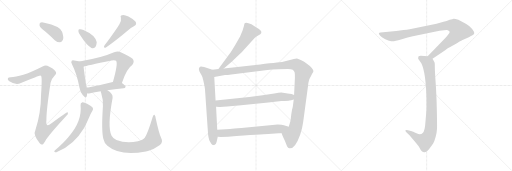
t = 0.00 s
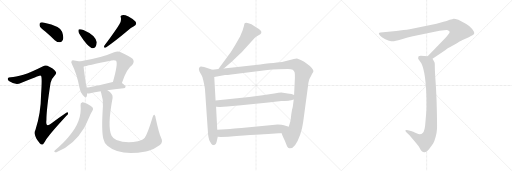
t = 2.66 s
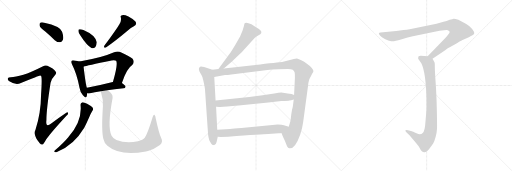
t = 5.32 s
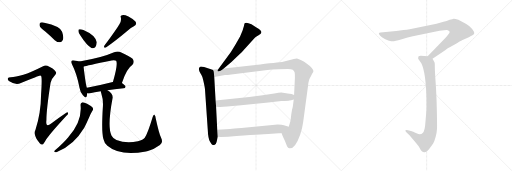
t = 7.97 s
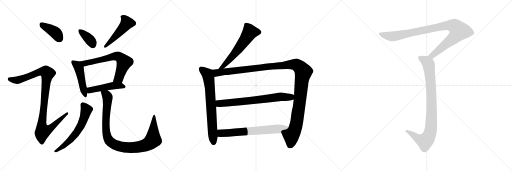
t = 10.63 s
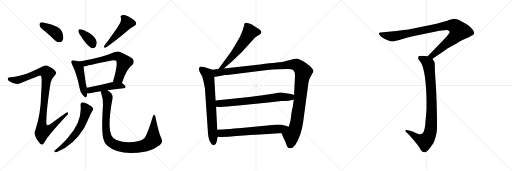
t = 13.29 s

The animated SVG that drew these frames (rendered in a browser with its animation timeline set to each time). Animation: 16 CSS @keyframes rules; one cycle of 13.29 s.

<svg version="1.1" viewBox="0 0 3072 1024" xmlns="http://www.w3.org/2000/svg">
  <g stroke="lightgray" stroke-dasharray="1,1" stroke-width="1" transform="scale(4, 4)">
    <line x1="0" y1="0" x2="256" y2="256"></line>
    <line x1="256" y1="0" x2="0" y2="256"></line>
    <line x1="128" y1="0" x2="128" y2="256"></line>
    <line x1="0" y1="128" x2="256" y2="128"></line>
    <line x1="256" y1="0" x2="512" y2="256"></line>
    <line x1="512" y1="0" x2="256" y2="256"></line>
    <line x1="384" y1="0" x2="384" y2="256"></line>
    <line x1="256" y1="128" x2="512" y2="128"></line>
    <line x1="512" y1="0" x2="768" y2="256"></line>
    <line x1="768" y1="0" x2="512" y2="256"></line>
    <line x1="640" y1="0" x2="640" y2="256"></line>
    <line x1="512" y1="128" x2="768" y2="128"></line>
  </g>
<g transform="scale(1, -1) translate(0, -850)">
   <style type="text/css">
    @keyframes keyframes0 {
      from {
       stroke: black;
       stroke-dashoffset: 401;
       stroke-width: 128;
       }
       57% {
       animation-timing-function: step-end;
       stroke: black;
       stroke-dashoffset: 0;
       stroke-width: 128;
       }
       to {
       stroke: black;
       stroke-width: 1024;
       }
       }
       #make-me-a-hanzi-animation-0 {
         animation: keyframes0 0.576335s both;
         animation-delay: 0.000000s;
         animation-timing-function: linear;
       }
    @keyframes keyframes1 {
      from {
       stroke: black;
       stroke-dashoffset: 1025;
       stroke-width: 128;
       }
       77% {
       animation-timing-function: step-end;
       stroke: black;
       stroke-dashoffset: 0;
       stroke-width: 128;
       }
       to {
       stroke: black;
       stroke-width: 1024;
       }
       }
       #make-me-a-hanzi-animation-1 {
         animation: keyframes1 1.084147s both;
         animation-delay: 0.576335s;
         animation-timing-function: linear;
       }
    @keyframes keyframes2 {
      from {
       stroke: black;
       stroke-dashoffset: 368;
       stroke-width: 128;
       }
       55% {
       animation-timing-function: step-end;
       stroke: black;
       stroke-dashoffset: 0;
       stroke-width: 128;
       }
       to {
       stroke: black;
       stroke-width: 1024;
       }
       }
       #make-me-a-hanzi-animation-2 {
         animation: keyframes2 0.549479s both;
         animation-delay: 1.660482s;
         animation-timing-function: linear;
       }
    @keyframes keyframes3 {
      from {
       stroke: black;
       stroke-dashoffset: 491;
       stroke-width: 128;
       }
       62% {
       animation-timing-function: step-end;
       stroke: black;
       stroke-dashoffset: 0;
       stroke-width: 128;
       }
       to {
       stroke: black;
       stroke-width: 1024;
       }
       }
       #make-me-a-hanzi-animation-3 {
         animation: keyframes3 0.649577s both;
         animation-delay: 2.209961s;
         animation-timing-function: linear;
       }
    @keyframes keyframes4 {
      from {
       stroke: black;
       stroke-dashoffset: 474;
       stroke-width: 128;
       }
       61% {
       animation-timing-function: step-end;
       stroke: black;
       stroke-dashoffset: 0;
       stroke-width: 128;
       }
       to {
       stroke: black;
       stroke-width: 1024;
       }
       }
       #make-me-a-hanzi-animation-4 {
         animation: keyframes4 0.635742s both;
         animation-delay: 2.859538s;
         animation-timing-function: linear;
       }
    @keyframes keyframes5 {
      from {
       stroke: black;
       stroke-dashoffset: 665;
       stroke-width: 128;
       }
       68% {
       animation-timing-function: step-end;
       stroke: black;
       stroke-dashoffset: 0;
       stroke-width: 128;
       }
       to {
       stroke: black;
       stroke-width: 1024;
       }
       }
       #make-me-a-hanzi-animation-5 {
         animation: keyframes5 0.791178s both;
         animation-delay: 3.495280s;
         animation-timing-function: linear;
       }
    @keyframes keyframes6 {
      from {
       stroke: black;
       stroke-dashoffset: 481;
       stroke-width: 128;
       }
       61% {
       animation-timing-function: step-end;
       stroke: black;
       stroke-dashoffset: 0;
       stroke-width: 128;
       }
       to {
       stroke: black;
       stroke-width: 1024;
       }
       }
       #make-me-a-hanzi-animation-6 {
         animation: keyframes6 0.641439s both;
         animation-delay: 4.286458s;
         animation-timing-function: linear;
       }
    @keyframes keyframes7 {
      from {
       stroke: black;
       stroke-dashoffset: 613;
       stroke-width: 128;
       }
       67% {
       animation-timing-function: step-end;
       stroke: black;
       stroke-dashoffset: 0;
       stroke-width: 128;
       }
       to {
       stroke: black;
       stroke-width: 1024;
       }
       }
       #make-me-a-hanzi-animation-7 {
         animation: keyframes7 0.748861s both;
         animation-delay: 4.927897s;
         animation-timing-function: linear;
       }
    @keyframes keyframes8 {
      from {
       stroke: black;
       stroke-dashoffset: 996;
       stroke-width: 128;
       }
       76% {
       animation-timing-function: step-end;
       stroke: black;
       stroke-dashoffset: 0;
       stroke-width: 128;
       }
       to {
       stroke: black;
       stroke-width: 1024;
       }
       }
       #make-me-a-hanzi-animation-8 {
         animation: keyframes8 1.060547s both;
         animation-delay: 5.676758s;
         animation-timing-function: linear;
       }
    @keyframes keyframes9 {
      from {
       stroke: black;
       stroke-dashoffset: 594;
       stroke-width: 128;
       }
       66% {
       animation-timing-function: step-end;
       stroke: black;
       stroke-dashoffset: 0;
       stroke-width: 128;
       }
       to {
       stroke: black;
       stroke-width: 1024;
       }
       }
       #make-me-a-hanzi-animation-9 {
         animation: keyframes9 0.733398s both;
         animation-delay: 6.737305s;
         animation-timing-function: linear;
       }
    @keyframes keyframes10 {
      from {
       stroke: black;
       stroke-dashoffset: 722;
       stroke-width: 128;
       }
       70% {
       animation-timing-function: step-end;
       stroke: black;
       stroke-dashoffset: 0;
       stroke-width: 128;
       }
       to {
       stroke: black;
       stroke-width: 1024;
       }
       }
       #make-me-a-hanzi-animation-10 {
         animation: keyframes10 0.837565s both;
         animation-delay: 7.470703s;
         animation-timing-function: linear;
       }
    @keyframes keyframes11 {
      from {
       stroke: black;
       stroke-dashoffset: 1272;
       stroke-width: 128;
       }
       81% {
       animation-timing-function: step-end;
       stroke: black;
       stroke-dashoffset: 0;
       stroke-width: 128;
       }
       to {
       stroke: black;
       stroke-width: 1024;
       }
       }
       #make-me-a-hanzi-animation-11 {
         animation: keyframes11 1.285156s both;
         animation-delay: 8.308268s;
         animation-timing-function: linear;
       }
    @keyframes keyframes12 {
      from {
       stroke: black;
       stroke-dashoffset: 721;
       stroke-width: 128;
       }
       70% {
       animation-timing-function: step-end;
       stroke: black;
       stroke-dashoffset: 0;
       stroke-width: 128;
       }
       to {
       stroke: black;
       stroke-width: 1024;
       }
       }
       #make-me-a-hanzi-animation-12 {
         animation: keyframes12 0.836751s both;
         animation-delay: 9.593424s;
         animation-timing-function: linear;
       }
    @keyframes keyframes13 {
      from {
       stroke: black;
       stroke-dashoffset: 677;
       stroke-width: 128;
       }
       69% {
       animation-timing-function: step-end;
       stroke: black;
       stroke-dashoffset: 0;
       stroke-width: 128;
       }
       to {
       stroke: black;
       stroke-width: 1024;
       }
       }
       #make-me-a-hanzi-animation-13 {
         animation: keyframes13 0.800944s both;
         animation-delay: 10.430175s;
         animation-timing-function: linear;
       }
    @keyframes keyframes14 {
      from {
       stroke: black;
       stroke-dashoffset: 993;
       stroke-width: 128;
       }
       76% {
       animation-timing-function: step-end;
       stroke: black;
       stroke-dashoffset: 0;
       stroke-width: 128;
       }
       to {
       stroke: black;
       stroke-width: 1024;
       }
       }
       #make-me-a-hanzi-animation-14 {
         animation: keyframes14 1.058105s both;
         animation-delay: 11.231119s;
         animation-timing-function: linear;
       }
    @keyframes keyframes15 {
      from {
       stroke: black;
       stroke-dashoffset: 919;
       stroke-width: 128;
       }
       75% {
       animation-timing-function: step-end;
       stroke: black;
       stroke-dashoffset: 0;
       stroke-width: 128;
       }
       to {
       stroke: black;
       stroke-width: 1024;
       }
       }
       #make-me-a-hanzi-animation-15 {
         animation: keyframes15 0.997884s both;
         animation-delay: 12.289224s;
         animation-timing-function: linear;
       }
</style>
<path d="M 271.5 662.0 Q 299.5 638.0 328.5 610.0 Q 343.5 597.0 360.5 597.0 Q 372.5 598.0 377.5 612.0 Q 383.5 628.0 372.5 661.0 Q 360.5 695.0 265.5 715.0 Q 249.5 719.0 241.5 715.0 Q 235.5 711.0 237.5 697.0 Q 241.5 684.0 271.5 662.0 Z" fill="lightgray"></path> 
<path d="M 140.5 403.0 Q 91.5 390.0 64.5 388.0 Q 49.5 388.0 47.5 381.0 Q 43.5 374.0 53.5 365.0 Q 93.5 338.0 125.5 353.0 Q 236.5 399.0 242.5 398.0 Q 243.5 398.0 246.5 395.0 Q 253.5 391.0 246.5 284.0 Q 245.5 172.0 212.5 71.0 Q 196.5 43.0 238.5 -9.0 Q 248.5 -21.0 258.5 -14.0 Q 265.5 -7.0 277.5 16.0 Q 316.5 67.0 398.5 156.0 Q 410.5 166.0 407.5 174.0 Q 406.5 181.0 395.5 173.0 Q 353.5 145.0 313.5 114.0 Q 271.5 78.0 278.5 131.0 Q 278.5 195.0 303.5 354.0 Q 307.5 378.0 329.5 400.0 Q 342.5 410.0 332.5 423.0 Q 322.5 439.0 284.5 456.0 Q 272.5 463.0 255.5 452.0 Q 182.5 415.0 140.5 403.0 Z" fill="lightgray"></path> 
<path d="M 483.5 636.0 Q 519.5 579.0 548.5 563.0 Q 561.5 559.0 572.5 569.0 Q 579.5 581.0 580.5 597.0 Q 573.5 640.0 500.5 671.0 Q 485.5 678.0 475.5 675.0 Q 469.5 675.0 470.5 663.0 Q 470.5 651.0 483.5 636.0 Z" fill="lightgray"></path> 
<path d="M 716.5 706.0 Q 701.5 679.0 627.5 579.0 Q 617.5 561.0 635.5 566.0 Q 692.5 606.0 761.5 664.0 Q 780.5 682.0 803.5 693.0 Q 824.5 705.0 812.5 722.0 Q 797.5 738.0 770.5 752.0 Q 745.5 764.0 732.5 760.0 Q 719.5 759.0 725.5 744.0 Q 729.5 726.0 716.5 706.0 Z" fill="lightgray"></path> 
<path d="M 477.5 482.0 Q 465.5 486.0 445.5 488.0 Q 433.5 491.0 430.5 486.0 Q 423.5 480.0 432.5 464.0 Q 460.5 410.0 477.5 323.0 Q 481.5 296.0 497.5 279.0 Q 515.5 257.0 520.5 273.0 Q 521.5 280.0 523.5 291.0 L 521.5 325.0 Q 514.5 340.0 501.5 451.0 C 498.5 476.0 498.5 476.0 477.5 482.0 Z" fill="lightgray"></path> 
<path d="M 731.5 353.0 Q 759.5 440.0 793.5 461.0 Q 809.5 480.0 795.5 498.0 Q 779.5 513.0 724.5 538.0 Q 706.5 545.0 684.5 537.0 Q 611.5 504.0 477.5 482.0 C 447.5 477.0 472.5 443.0 501.5 451.0 Q 516.5 457.0 669.5 488.0 Q 688.5 492.0 696.5 486.0 Q 709.5 470.0 677.5 359.0 C 669.5 330.0 721.5 325.0 731.5 353.0 Z" fill="lightgray"></path> 
<path d="M 644.5 309.0 Q 684.5 316.0 741.5 321.0 Q 751.5 322.0 753.5 331.0 Q 753.5 338.0 731.5 353.0 L 677.5 359.0 L 676.5 359.0 Q 591.5 337.0 521.5 325.0 C 491.5 320.0 493.5 292.0 523.5 291.0 Q 530.5 290.0 540.5 292.0 Q 565.5 299.0 604.5 304.0 L 644.5 309.0 Z" fill="lightgray"></path> 
<path d="M 483.5 219.0 Q 493.5 120.0 409.5 28.0 Q 387.5 0.0 328.5 -52.0 Q 321.5 -59.0 328.5 -61.0 Q 335.5 -64.0 344.5 -59.0 Q 443.5 -19.0 505.5 85.0 Q 520.5 113.0 536.5 150.0 Q 543.5 168.0 554.5 186.0 Q 561.5 195.0 556.5 204.0 Q 550.5 213.0 522.5 228.0 Q 503.5 238.0 494.5 237.0 Q 481.5 233.0 483.5 219.0 Z" fill="lightgray"></path> 
<path d="M 966.5 24.0 Q 953.5 52.0 934.5 140.0 Q 933.5 156.0 926.5 162.0 Q 920.5 166.0 915.5 147.0 Q 887.5 53.0 868.5 24.0 Q 858.5 11.0 827.5 4.0 Q 757.5 -11.0 698.5 11.0 Q 676.5 23.0 669.5 37.0 Q 642.5 88.0 675.5 263.0 Q 679.5 288.0 644.5 309.0 C 620.5 327.0 596.5 333.0 604.5 304.0 Q 604.5 300.0 607.5 292.0 Q 620.5 252.0 617.5 213.0 Q 607.5 60.0 620.5 17.0 Q 624.5 -5.0 644.5 -24.0 Q 719.5 -88.0 875.5 -58.0 Q 881.5 -55.0 887.5 -55.0 Q 924.5 -45.0 959.5 -19.0 Q 980.5 -3.0 966.5 24.0 Z" fill="lightgray"></path> 
<path d="M 1342.5 440.5 L 1388.5 479.5 L 1432.5 520.5 Q 1465.5 553.5 1470.5 560.5 L 1530.5 626.5 Q 1541.5 635.5 1551.5 639.5 Q 1577.5 652.5 1563.5 668.5 Q 1556.5 676.5 1538.5 686.5 L 1508.5 705.5 Q 1477.5 719.5 1470.5 712.5 Q 1466.5 711.5 1465.5 704.5 Q 1464.5 696.5 1455.5 668.5 L 1440.5 631.5 Q 1410.5 577.5 1385.5 538.5 L 1310.5 437.5 C 1292.5 413.5 1319.5 421.5 1342.5 440.5 Z" fill="lightgray"></path> 
<path d="M 1299.5 -1.5 L 1306.5 30.5 L 1303.5 72.5 L 1296.5 210.5 L 1293.5 248.5 L 1285.5 388.5 C 1283.5 418.5 1283.5 429.5 1274.5 432.5 L 1224.5 448.5 Q 1206.5 453.5 1200.5 450.5 Q 1191.5 443.5 1193.5 434.5 Q 1194.5 425.5 1202.5 411.5 Q 1211.5 397.5 1213.5 390.5 Q 1216.5 383.5 1223.5 351.5 Q 1230.5 319.5 1230.5 306.5 L 1246.5 74.5 Q 1248.5 21.5 1259.5 2.5 Q 1270.5 -16.5 1273.5 -17.5 Q 1277.5 -19.5 1282.5 -19.5 Q 1283.5 -21.5 1285.5 -19.5 Q 1295.5 -19.5 1299.5 -1.5 Z" fill="lightgray"></path> 
<path d="M 1688.5 52.5 L 1700.5 24.5 Q 1709.5 7.5 1717.5 -14.5 Q 1725.5 -37.5 1736.5 -38.5 Q 1770.5 -43.5 1801.5 44.5 Q 1815.5 86.5 1819.5 121.5 L 1848.5 337.5 Q 1851.5 375.5 1864.5 392.5 L 1873.5 409.5 Q 1880.5 418.5 1880.5 425.5 Q 1880.5 431.5 1870.5 443.5 Q 1861.5 454.5 1841.5 468.5 Q 1822.5 482.5 1804.5 490.5 Q 1786.5 498.5 1781.5 499.5 Q 1776.5 499.5 1751.5 494.5 Q 1700.5 479.5 1661.5 475.5 Q 1622.5 470.5 1560.5 464.5 L 1342.5 440.5 L 1310.5 437.5 L 1274.5 432.5 C 1244.5 428.5 1255.5 383.5 1285.5 388.5 L 1350.5 400.5 Q 1364.5 401.5 1387.5 404.5 L 1604.5 430.5 Q 1632.5 434.5 1670.5 435.5 L 1727.5 437.5 Q 1748.5 437.5 1756.5 432.5 Q 1764.5 426.5 1767.5 417.5 Q 1770.5 408.5 1769.5 384.5 L 1764.5 280.5 L 1762.5 254.5 L 1756.5 209.5 Q 1751.5 194.5 1747.5 163.5 Q 1744.5 131.5 1741.5 120.5 L 1732.5 90.5 C 1723.5 61.5 1676.5 80.5 1688.5 52.5 Z" fill="lightgray"></path> 
<path d="M 1495.5 269.5 L 1293.5 248.5 C 1263.5 245.5 1266.5 211.5 1296.5 210.5 L 1316.5 209.5 Q 1342.5 208.5 1431.5 217.5 L 1610.5 235.5 L 1688.5 244.5 Q 1732.5 246.5 1736.5 248.5 Q 1741.5 247.5 1762.5 254.5 C 1791.5 263.5 1792.5 269.5 1764.5 280.5 L 1749.5 286.5 Q 1696.5 296.5 1687.5 296.5 Q 1678.5 296.5 1635.5 288.5 L 1575.5 279.5 L 1495.5 269.5 Z" fill="lightgray"></path> 
<path d="M 1306.5 30.5 L 1324.5 28.5 L 1369.5 30.5 Q 1576.5 46.5 1609.5 46.5 L 1672.5 51.5 Q 1683.5 51.5 1688.5 52.5 C 1718.5 54.5 1761.5 81.5 1732.5 90.5 L 1703.5 99.5 Q 1692.5 103.5 1665.5 103.5 L 1448.5 82.5 Q 1400.5 77.5 1380.5 77.5 L 1303.5 72.5 C 1273.5 70.5 1276.5 33.5 1306.5 30.5 Z" fill="lightgray"></path> 
<path d="M 2595.0 498.0 L 2671.0 550.0 Q 2678.0 558.0 2720.0 580.0 Q 2769.0 609.0 2772.0 610.0 L 2813.0 628.0 Q 2841.0 640.0 2845.0 648.0 Q 2848.0 659.0 2833.0 677.0 Q 2818.0 695.0 2795.0 708.0 L 2750.0 732.0 Q 2728.0 740.0 2722.0 739.0 Q 2717.0 738.0 2698.0 732.0 Q 2680.0 723.0 2661.0 720.0 L 2619.0 708.0 L 2458.0 676.0 Q 2441.0 673.0 2422.0 671.0 L 2377.0 665.0 L 2283.0 656.0 Q 2275.0 655.0 2273.0 652.0 Q 2272.0 648.0 2281.0 636.0 Q 2288.0 628.0 2309.0 617.0 Q 2331.0 606.0 2347.0 604.0 Q 2363.0 601.0 2406.0 614.0 Q 2450.0 627.0 2477.0 633.0 L 2637.0 666.0 Q 2683.0 673.0 2687.0 670.0 Q 2696.0 667.0 2698.0 661.0 Q 2698.0 656.0 2695.0 651.0 Q 2693.0 646.0 2672.0 623.0 L 2566.0 513.0 C 2545.0 491.0 2570.0 481.0 2595.0 498.0 Z" fill="lightgray"></path> 
<path d="M 2566.0 513.0 L 2525.0 516.0 Q 2515.0 516.0 2512.0 513.0 Q 2509.0 510.0 2509.0 499.0 L 2528.0 472.0 Q 2555.0 416.0 2559.0 260.0 L 2559.0 196.0 L 2553.0 124.0 Q 2550.0 66.0 2536.0 53.0 Q 2523.0 40.0 2499.0 51.0 Q 2475.0 62.0 2471.0 63.0 L 2448.0 70.0 Q 2435.0 73.0 2432.0 68.0 Q 2430.0 66.0 2438.0 57.0 L 2457.0 40.0 L 2495.0 -6.0 Q 2514.0 -28.0 2519.0 -39.0 Q 2524.0 -50.0 2531.0 -57.0 Q 2539.0 -64.0 2548.0 -63.0 Q 2558.0 -63.0 2575.0 -43.0 L 2599.0 -10.0 Q 2607.0 3.0 2614.0 30.0 Q 2621.0 56.0 2622.0 78.0 Q 2623.0 99.0 2621.0 191.0 Q 2619.0 283.0 2614.0 354.0 Q 2609.0 424.0 2609.0 447.0 Q 2609.0 469.0 2608.0 474.0 Q 2607.0 478.0 2595.0 498.0 C 2587.0 511.0 2587.0 511.0 2566.0 513.0 Z" fill="lightgray"></path> 
      <clipPath id="make-me-a-hanzi-clip-0">
      <path d="M 271.5 662.0 Q 299.5 638.0 328.5 610.0 Q 343.5 597.0 360.5 597.0 Q 372.5 598.0 377.5 612.0 Q 383.5 628.0 372.5 661.0 Q 360.5 695.0 265.5 715.0 Q 249.5 719.0 241.5 715.0 Q 235.5 711.0 237.5 697.0 Q 241.5 684.0 271.5 662.0 Z" fill="lightgray"></path>
      </clipPath>
      <path clip-path="url(#make-me-a-hanzi-clip-0)" d="M 248.5 706.0 L 339.5 649.0 L 358.5 616.0 " fill="none" id="make-me-a-hanzi-animation-0" stroke-dasharray="273 546" stroke-linecap="round"></path>

      <clipPath id="make-me-a-hanzi-clip-1">
      <path d="M 140.5 403.0 Q 91.5 390.0 64.5 388.0 Q 49.5 388.0 47.5 381.0 Q 43.5 374.0 53.5 365.0 Q 93.5 338.0 125.5 353.0 Q 236.5 399.0 242.5 398.0 Q 243.5 398.0 246.5 395.0 Q 253.5 391.0 246.5 284.0 Q 245.5 172.0 212.5 71.0 Q 196.5 43.0 238.5 -9.0 Q 248.5 -21.0 258.5 -14.0 Q 265.5 -7.0 277.5 16.0 Q 316.5 67.0 398.5 156.0 Q 410.5 166.0 407.5 174.0 Q 406.5 181.0 395.5 173.0 Q 353.5 145.0 313.5 114.0 Q 271.5 78.0 278.5 131.0 Q 278.5 195.0 303.5 354.0 Q 307.5 378.0 329.5 400.0 Q 342.5 410.0 332.5 423.0 Q 322.5 439.0 284.5 456.0 Q 272.5 463.0 255.5 452.0 Q 182.5 415.0 140.5 403.0 Z" fill="lightgray"></path>
      </clipPath>
      <path clip-path="url(#make-me-a-hanzi-clip-1)" d="M 57.5 377.0 L 94.5 370.0 L 131.5 376.0 L 238.5 420.0 L 259.5 423.0 L 284.5 410.0 L 250.5 100.0 L 257.5 65.0 L 294.5 75.0 L 401.5 170.0 " fill="none" id="make-me-a-hanzi-animation-1" stroke-dasharray="897 1794" stroke-linecap="round"></path>

      <clipPath id="make-me-a-hanzi-clip-2">
      <path d="M 483.5 636.0 Q 519.5 579.0 548.5 563.0 Q 561.5 559.0 572.5 569.0 Q 579.5 581.0 580.5 597.0 Q 573.5 640.0 500.5 671.0 Q 485.5 678.0 475.5 675.0 Q 469.5 675.0 470.5 663.0 Q 470.5 651.0 483.5 636.0 Z" fill="lightgray"></path>
      </clipPath>
      <path clip-path="url(#make-me-a-hanzi-clip-2)" d="M 481.5 665.0 L 536.5 615.0 L 556.5 583.0 " fill="none" id="make-me-a-hanzi-animation-2" stroke-dasharray="240 480" stroke-linecap="round"></path>

      <clipPath id="make-me-a-hanzi-clip-3">
      <path d="M 716.5 706.0 Q 701.5 679.0 627.5 579.0 Q 617.5 561.0 635.5 566.0 Q 692.5 606.0 761.5 664.0 Q 780.5 682.0 803.5 693.0 Q 824.5 705.0 812.5 722.0 Q 797.5 738.0 770.5 752.0 Q 745.5 764.0 732.5 760.0 Q 719.5 759.0 725.5 744.0 Q 729.5 726.0 716.5 706.0 Z" fill="lightgray"></path>
      </clipPath>
      <path clip-path="url(#make-me-a-hanzi-clip-3)" d="M 732.5 751.0 L 753.5 731.0 L 761.5 713.0 L 679.5 619.0 L 639.5 585.0 L 637.5 576.0 " fill="none" id="make-me-a-hanzi-animation-3" stroke-dasharray="363 726" stroke-linecap="round"></path>

      <clipPath id="make-me-a-hanzi-clip-4">
      <path d="M 477.5 482.0 Q 465.5 486.0 445.5 488.0 Q 433.5 491.0 430.5 486.0 Q 423.5 480.0 432.5 464.0 Q 460.5 410.0 477.5 323.0 Q 481.5 296.0 497.5 279.0 Q 515.5 257.0 520.5 273.0 Q 521.5 280.0 523.5 291.0 L 521.5 325.0 Q 514.5 340.0 501.5 451.0 C 498.5 476.0 498.5 476.0 477.5 482.0 Z" fill="lightgray"></path>
      </clipPath>
      <path clip-path="url(#make-me-a-hanzi-clip-4)" d="M 439.5 478.0 L 459.5 463.0 L 475.5 439.0 L 509.5 278.0 " fill="none" id="make-me-a-hanzi-animation-4" stroke-dasharray="346 692" stroke-linecap="round"></path>

      <clipPath id="make-me-a-hanzi-clip-5">
      <path d="M 731.5 353.0 Q 759.5 440.0 793.5 461.0 Q 809.5 480.0 795.5 498.0 Q 779.5 513.0 724.5 538.0 Q 706.5 545.0 684.5 537.0 Q 611.5 504.0 477.5 482.0 C 447.5 477.0 472.5 443.0 501.5 451.0 Q 516.5 457.0 669.5 488.0 Q 688.5 492.0 696.5 486.0 Q 709.5 470.0 677.5 359.0 C 669.5 330.0 721.5 325.0 731.5 353.0 Z" fill="lightgray"></path>
      </clipPath>
      <path clip-path="url(#make-me-a-hanzi-clip-5)" d="M 487.5 481.0 L 511.5 471.0 L 688.5 513.0 L 720.5 507.0 L 744.5 478.0 L 712.5 383.0 L 685.5 369.0 " fill="none" id="make-me-a-hanzi-animation-5" stroke-dasharray="537 1074" stroke-linecap="round"></path>

      <clipPath id="make-me-a-hanzi-clip-6">
      <path d="M 644.5 309.0 Q 684.5 316.0 741.5 321.0 Q 751.5 322.0 753.5 331.0 Q 753.5 338.0 731.5 353.0 L 677.5 359.0 L 676.5 359.0 Q 591.5 337.0 521.5 325.0 C 491.5 320.0 493.5 292.0 523.5 291.0 Q 530.5 290.0 540.5 292.0 Q 565.5 299.0 604.5 304.0 L 644.5 309.0 Z" fill="lightgray"></path>
      </clipPath>
      <path clip-path="url(#make-me-a-hanzi-clip-6)" d="M 527.5 297.0 L 545.5 312.0 L 677.5 337.0 L 722.5 337.0 L 743.5 331.0 " fill="none" id="make-me-a-hanzi-animation-6" stroke-dasharray="353 706" stroke-linecap="round"></path>

      <clipPath id="make-me-a-hanzi-clip-7">
      <path d="M 483.5 219.0 Q 493.5 120.0 409.5 28.0 Q 387.5 0.0 328.5 -52.0 Q 321.5 -59.0 328.5 -61.0 Q 335.5 -64.0 344.5 -59.0 Q 443.5 -19.0 505.5 85.0 Q 520.5 113.0 536.5 150.0 Q 543.5 168.0 554.5 186.0 Q 561.5 195.0 556.5 204.0 Q 550.5 213.0 522.5 228.0 Q 503.5 238.0 494.5 237.0 Q 481.5 233.0 483.5 219.0 Z" fill="lightgray"></path>
      </clipPath>
      <path clip-path="url(#make-me-a-hanzi-clip-7)" d="M 497.5 223.0 L 518.5 191.0 L 498.5 126.0 L 473.5 76.0 L 426.5 16.0 L 360.5 -40.0 L 332.5 -56.0 " fill="none" id="make-me-a-hanzi-animation-7" stroke-dasharray="485 970" stroke-linecap="round"></path>

      <clipPath id="make-me-a-hanzi-clip-8">
      <path d="M 966.5 24.0 Q 953.5 52.0 934.5 140.0 Q 933.5 156.0 926.5 162.0 Q 920.5 166.0 915.5 147.0 Q 887.5 53.0 868.5 24.0 Q 858.5 11.0 827.5 4.0 Q 757.5 -11.0 698.5 11.0 Q 676.5 23.0 669.5 37.0 Q 642.5 88.0 675.5 263.0 Q 679.5 288.0 644.5 309.0 C 620.5 327.0 596.5 333.0 604.5 304.0 Q 604.5 300.0 607.5 292.0 Q 620.5 252.0 617.5 213.0 Q 607.5 60.0 620.5 17.0 Q 624.5 -5.0 644.5 -24.0 Q 719.5 -88.0 875.5 -58.0 Q 881.5 -55.0 887.5 -55.0 Q 924.5 -45.0 959.5 -19.0 Q 980.5 -3.0 966.5 24.0 Z" fill="lightgray"></path>
      </clipPath>
      <path clip-path="url(#make-me-a-hanzi-clip-8)" d="M 611.5 299.0 L 638.5 281.0 L 645.5 268.0 L 634.5 103.0 L 642.5 33.0 L 660.5 2.0 L 686.5 -17.0 L 731.5 -31.0 L 775.5 -35.0 L 859.5 -25.0 L 900.5 -5.0 L 918.5 14.0 L 925.5 155.0 " fill="none" id="make-me-a-hanzi-animation-8" stroke-dasharray="868 1736" stroke-linecap="round"></path>

      <clipPath id="make-me-a-hanzi-clip-9">
      <path d="M 1342.5 440.5 L 1388.5 479.5 L 1432.5 520.5 Q 1465.5 553.5 1470.5 560.5 L 1530.5 626.5 Q 1541.5 635.5 1551.5 639.5 Q 1577.5 652.5 1563.5 668.5 Q 1556.5 676.5 1538.5 686.5 L 1508.5 705.5 Q 1477.5 719.5 1470.5 712.5 Q 1466.5 711.5 1465.5 704.5 Q 1464.5 696.5 1455.5 668.5 L 1440.5 631.5 Q 1410.5 577.5 1385.5 538.5 L 1310.5 437.5 C 1292.5 413.5 1319.5 421.5 1342.5 440.5 Z" fill="lightgray"></path>
      </clipPath>
      <path clip-path="url(#make-me-a-hanzi-clip-9)" d="M 1550.5 656.5 L 1499.5 658.5 L 1422.5 545.5 L 1340.5 454.5 L 1315.5 443.5 " fill="none" id="make-me-a-hanzi-animation-9" stroke-dasharray="466 932" stroke-linecap="round"></path>

      <clipPath id="make-me-a-hanzi-clip-10">
      <path d="M 1299.5 -1.5 L 1306.5 30.5 L 1303.5 72.5 L 1296.5 210.5 L 1293.5 248.5 L 1285.5 388.5 C 1283.5 418.5 1283.5 429.5 1274.5 432.5 L 1224.5 448.5 Q 1206.5 453.5 1200.5 450.5 Q 1191.5 443.5 1193.5 434.5 Q 1194.5 425.5 1202.5 411.5 Q 1211.5 397.5 1213.5 390.5 Q 1216.5 383.5 1223.5 351.5 Q 1230.5 319.5 1230.5 306.5 L 1246.5 74.5 Q 1248.5 21.5 1259.5 2.5 Q 1270.5 -16.5 1273.5 -17.5 Q 1277.5 -19.5 1282.5 -19.5 Q 1283.5 -21.5 1285.5 -19.5 Q 1295.5 -19.5 1299.5 -1.5 Z" fill="lightgray"></path>
      </clipPath>
      <path clip-path="url(#make-me-a-hanzi-clip-10)" d="M 1206.5 439.5 L 1246.5 402.5 L 1252.5 378.5 L 1278.5 16.5 L 1284.5 -6.5 " fill="none" id="make-me-a-hanzi-animation-10" stroke-dasharray="594 1188" stroke-linecap="round"></path>

      <clipPath id="make-me-a-hanzi-clip-11">
      <path d="M 1688.5 52.5 L 1700.5 24.5 Q 1709.5 7.5 1717.5 -14.5 Q 1725.5 -37.5 1736.5 -38.5 Q 1770.5 -43.5 1801.5 44.5 Q 1815.5 86.5 1819.5 121.5 L 1848.5 337.5 Q 1851.5 375.5 1864.5 392.5 L 1873.5 409.5 Q 1880.5 418.5 1880.5 425.5 Q 1880.5 431.5 1870.5 443.5 Q 1861.5 454.5 1841.5 468.5 Q 1822.5 482.5 1804.5 490.5 Q 1786.5 498.5 1781.5 499.5 Q 1776.5 499.5 1751.5 494.5 Q 1700.5 479.5 1661.5 475.5 Q 1622.5 470.5 1560.5 464.5 L 1342.5 440.5 L 1310.5 437.5 L 1274.5 432.5 C 1244.5 428.5 1255.5 383.5 1285.5 388.5 L 1350.5 400.5 Q 1364.5 401.5 1387.5 404.5 L 1604.5 430.5 Q 1632.5 434.5 1670.5 435.5 L 1727.5 437.5 Q 1748.5 437.5 1756.5 432.5 Q 1764.5 426.5 1767.5 417.5 Q 1770.5 408.5 1769.5 384.5 L 1764.5 280.5 L 1762.5 254.5 L 1756.5 209.5 Q 1751.5 194.5 1747.5 163.5 Q 1744.5 131.5 1741.5 120.5 L 1732.5 90.5 C 1723.5 61.5 1676.5 80.5 1688.5 52.5 Z" fill="lightgray"></path>
      </clipPath>
      <path clip-path="url(#make-me-a-hanzi-clip-11)" d="M 1281.5 426.5 L 1301.5 413.5 L 1750.5 465.5 L 1777.5 462.5 L 1793.5 452.5 L 1820.5 419.5 L 1778.5 106.5 L 1765.5 64.5 L 1747.5 39.5 L 1740.5 -20.5 " fill="none" id="make-me-a-hanzi-animation-11" stroke-dasharray="1144 2288" stroke-linecap="round"></path>

      <clipPath id="make-me-a-hanzi-clip-12">
      <path d="M 1495.5 269.5 L 1293.5 248.5 C 1263.5 245.5 1266.5 211.5 1296.5 210.5 L 1316.5 209.5 Q 1342.5 208.5 1431.5 217.5 L 1610.5 235.5 L 1688.5 244.5 Q 1732.5 246.5 1736.5 248.5 Q 1741.5 247.5 1762.5 254.5 C 1791.5 263.5 1792.5 269.5 1764.5 280.5 L 1749.5 286.5 Q 1696.5 296.5 1687.5 296.5 Q 1678.5 296.5 1635.5 288.5 L 1575.5 279.5 L 1495.5 269.5 Z" fill="lightgray"></path>
      </clipPath>
      <path clip-path="url(#make-me-a-hanzi-clip-12)" d="M 1301.5 217.5 L 1315.5 230.5 L 1511.5 247.5 L 1686.5 270.5 L 1744.5 268.5 L 1757.5 274.5 " fill="none" id="make-me-a-hanzi-animation-12" stroke-dasharray="593 1186" stroke-linecap="round"></path>

      <clipPath id="make-me-a-hanzi-clip-13">
      <path d="M 1306.5 30.5 L 1324.5 28.5 L 1369.5 30.5 Q 1576.5 46.5 1609.5 46.5 L 1672.5 51.5 Q 1683.5 51.5 1688.5 52.5 C 1718.5 54.5 1761.5 81.5 1732.5 90.5 L 1703.5 99.5 Q 1692.5 103.5 1665.5 103.5 L 1448.5 82.5 Q 1400.5 77.5 1380.5 77.5 L 1303.5 72.5 C 1273.5 70.5 1276.5 33.5 1306.5 30.5 Z" fill="lightgray"></path>
      </clipPath>
      <path clip-path="url(#make-me-a-hanzi-clip-13)" d="M 1311.5 66.5 L 1325.5 52.5 L 1380.5 52.5 L 1676.5 77.5 L 1724.5 89.5 " fill="none" id="make-me-a-hanzi-animation-13" stroke-dasharray="549 1098" stroke-linecap="round"></path>

      <clipPath id="make-me-a-hanzi-clip-14">
      <path d="M 2595.0 498.0 L 2671.0 550.0 Q 2678.0 558.0 2720.0 580.0 Q 2769.0 609.0 2772.0 610.0 L 2813.0 628.0 Q 2841.0 640.0 2845.0 648.0 Q 2848.0 659.0 2833.0 677.0 Q 2818.0 695.0 2795.0 708.0 L 2750.0 732.0 Q 2728.0 740.0 2722.0 739.0 Q 2717.0 738.0 2698.0 732.0 Q 2680.0 723.0 2661.0 720.0 L 2619.0 708.0 L 2458.0 676.0 Q 2441.0 673.0 2422.0 671.0 L 2377.0 665.0 L 2283.0 656.0 Q 2275.0 655.0 2273.0 652.0 Q 2272.0 648.0 2281.0 636.0 Q 2288.0 628.0 2309.0 617.0 Q 2331.0 606.0 2347.0 604.0 Q 2363.0 601.0 2406.0 614.0 Q 2450.0 627.0 2477.0 633.0 L 2637.0 666.0 Q 2683.0 673.0 2687.0 670.0 Q 2696.0 667.0 2698.0 661.0 Q 2698.0 656.0 2695.0 651.0 Q 2693.0 646.0 2672.0 623.0 L 2566.0 513.0 C 2545.0 491.0 2570.0 481.0 2595.0 498.0 Z" fill="lightgray"></path>
      </clipPath>
      <path clip-path="url(#make-me-a-hanzi-clip-14)" d="M 2279.0 650.0 L 2313.0 638.0 L 2360.0 633.0 L 2676.0 697.0 L 2728.0 694.0 L 2744.0 680.0 L 2755.0 665.0 L 2730.0 631.0 L 2604.0 526.0 L 2586.0 515.0 L 2574.0 516.0 " fill="none" id="make-me-a-hanzi-animation-14" stroke-dasharray="865 1730" stroke-linecap="round"></path>

      <clipPath id="make-me-a-hanzi-clip-15">
      <path d="M 2566.0 513.0 L 2525.0 516.0 Q 2515.0 516.0 2512.0 513.0 Q 2509.0 510.0 2509.0 499.0 L 2528.0 472.0 Q 2555.0 416.0 2559.0 260.0 L 2559.0 196.0 L 2553.0 124.0 Q 2550.0 66.0 2536.0 53.0 Q 2523.0 40.0 2499.0 51.0 Q 2475.0 62.0 2471.0 63.0 L 2448.0 70.0 Q 2435.0 73.0 2432.0 68.0 Q 2430.0 66.0 2438.0 57.0 L 2457.0 40.0 L 2495.0 -6.0 Q 2514.0 -28.0 2519.0 -39.0 Q 2524.0 -50.0 2531.0 -57.0 Q 2539.0 -64.0 2548.0 -63.0 Q 2558.0 -63.0 2575.0 -43.0 L 2599.0 -10.0 Q 2607.0 3.0 2614.0 30.0 Q 2621.0 56.0 2622.0 78.0 Q 2623.0 99.0 2621.0 191.0 Q 2619.0 283.0 2614.0 354.0 Q 2609.0 424.0 2609.0 447.0 Q 2609.0 469.0 2608.0 474.0 Q 2607.0 478.0 2595.0 498.0 C 2587.0 511.0 2587.0 511.0 2566.0 513.0 Z" fill="lightgray"></path>
      </clipPath>
      <path clip-path="url(#make-me-a-hanzi-clip-15)" d="M 2521.0 504.0 L 2565.0 475.0 L 2575.0 442.0 L 2590.0 246.0 L 2585.0 75.0 L 2567.0 22.0 L 2549.0 4.0 L 2512.0 18.0 L 2438.0 64.0 " fill="none" id="make-me-a-hanzi-animation-15" stroke-dasharray="791 1582" stroke-linecap="round"></path>

</g>
</svg>
